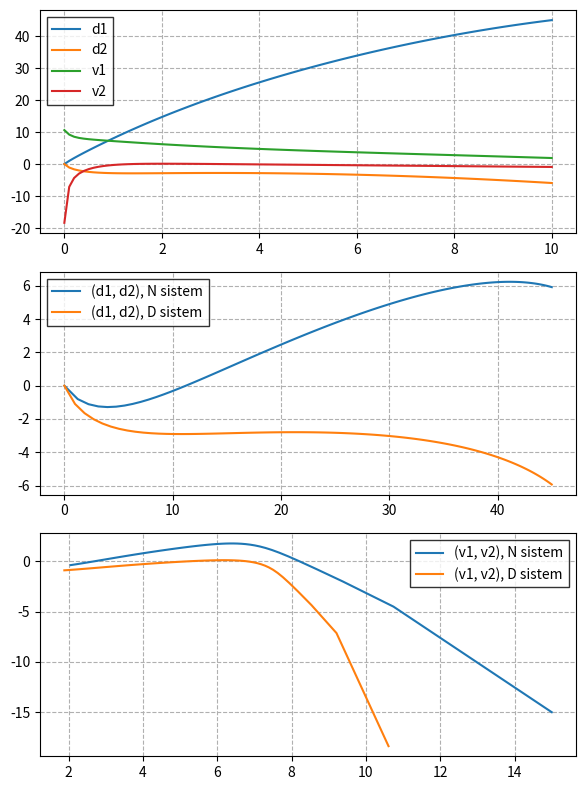

Generate this figure with matplotlib:
import matplotlib.pyplot as plt
import numpy as np
from numpy.core.function_base import linspace
from scipy.integrate import odeint

g = 1     # za napalen g se odbije, popravi parametre, video na linku, interpolacija
m = 0.175
A = 0.057
ro = 1.23
C_L0 = 0.15
C_Lalpha = 1.4
C_D0 = 0.08
C_Dalpha = 2.72
K = A * ro / (2 * m)
theta = np.pi / 12
R = np.array([[np.cos(theta), -np.sin(theta)], [np.sin(theta), np.cos(theta)]])
R0R0 = np.block([[R, np.zeros((2,2))], [np.zeros((2,2)), R]])   # diagonalna bločna

# C_L0 = 0.0
# C_Lalpha = 0.0
# C_D0 = 0.0
# C_Dalpha = 0.0

def frisbee_D(y, t, C_L0, C_Lalpha, C_D0, C_Dalpha, K, theta, g):
    d1, d2, v1, v2 = y
    v = (v1**2 + v2**2)**0.5
    alpha = np.arctan(-v2 / v1)
    L1 = K * (C_L0 + C_Lalpha * alpha) * (-v2) * v
    L2 = K * (C_L0 + C_Lalpha * alpha) * v1 * v
    D1 = K * (C_D0 + C_Dalpha * alpha**2) * (-v1) * v
    D2 = K * (C_D0 + C_Dalpha * alpha**2) * (-v2) * v
    a1 = L1 + D1 - g * np.sin(theta)
    a2 = L2 + D2 - g * np.cos(theta)
    dydt = [v1, v2, a1, a2]
    return dydt

def frisbee_N(sol):
    return np.matmul(R0R0, sol.T).T

def initial_N_to_D(d1, d2, v1, v2):
    return np.matmul(R0R0.T, np.array([d1, d2, v1, v2])).T

y0 = initial_N_to_D(0, 0, 15, -15)         # zacetne v D ali N sistemu, v1 v D >= 0 drugace se obrne
t = linspace(0, 10, 101)
sol = odeint(frisbee_D, y0, t, args=(C_L0, C_Lalpha, C_D0, C_Dalpha, K, theta, g))

N_sistem = frisbee_N(sol)

fig, (ax1, ax2, ax3) = plt.subplots(nrows=3, ncols=1, figsize = (6, 8))
ax1.plot(t, sol[:, 0], label='d1')
ax1.plot(t, sol[:, 1], label='d2')
ax1.plot(t, sol[:, 2], label='v1')
ax1.plot(t, sol[:, 3], label='v2')
ax1.legend(loc='best')
ax1.grid(linestyle='--')
ax1.legend(fancybox=False, edgecolor='black')

ax2.plot(N_sistem[:, 0], N_sistem[:, 1], label='(d1, d2), N sistem')
ax2.plot(sol[:, 0], sol[:, 1], label='(d1, d2), D sistem')
ax2.legend(loc='best')
ax2.grid(linestyle='--')
ax2.legend(fancybox=False, edgecolor='black')

ax3.plot(N_sistem[:, 2], N_sistem[:, 3], label='(v1, v2), N sistem')
ax3.plot(sol[:, 2], sol[:, 3], label='(v1, v2), D sistem')
ax3.legend(loc='best')
ax3.grid(linestyle='--')
ax3.legend(fancybox=False, edgecolor='black')

plt.tight_layout()
plt.show()